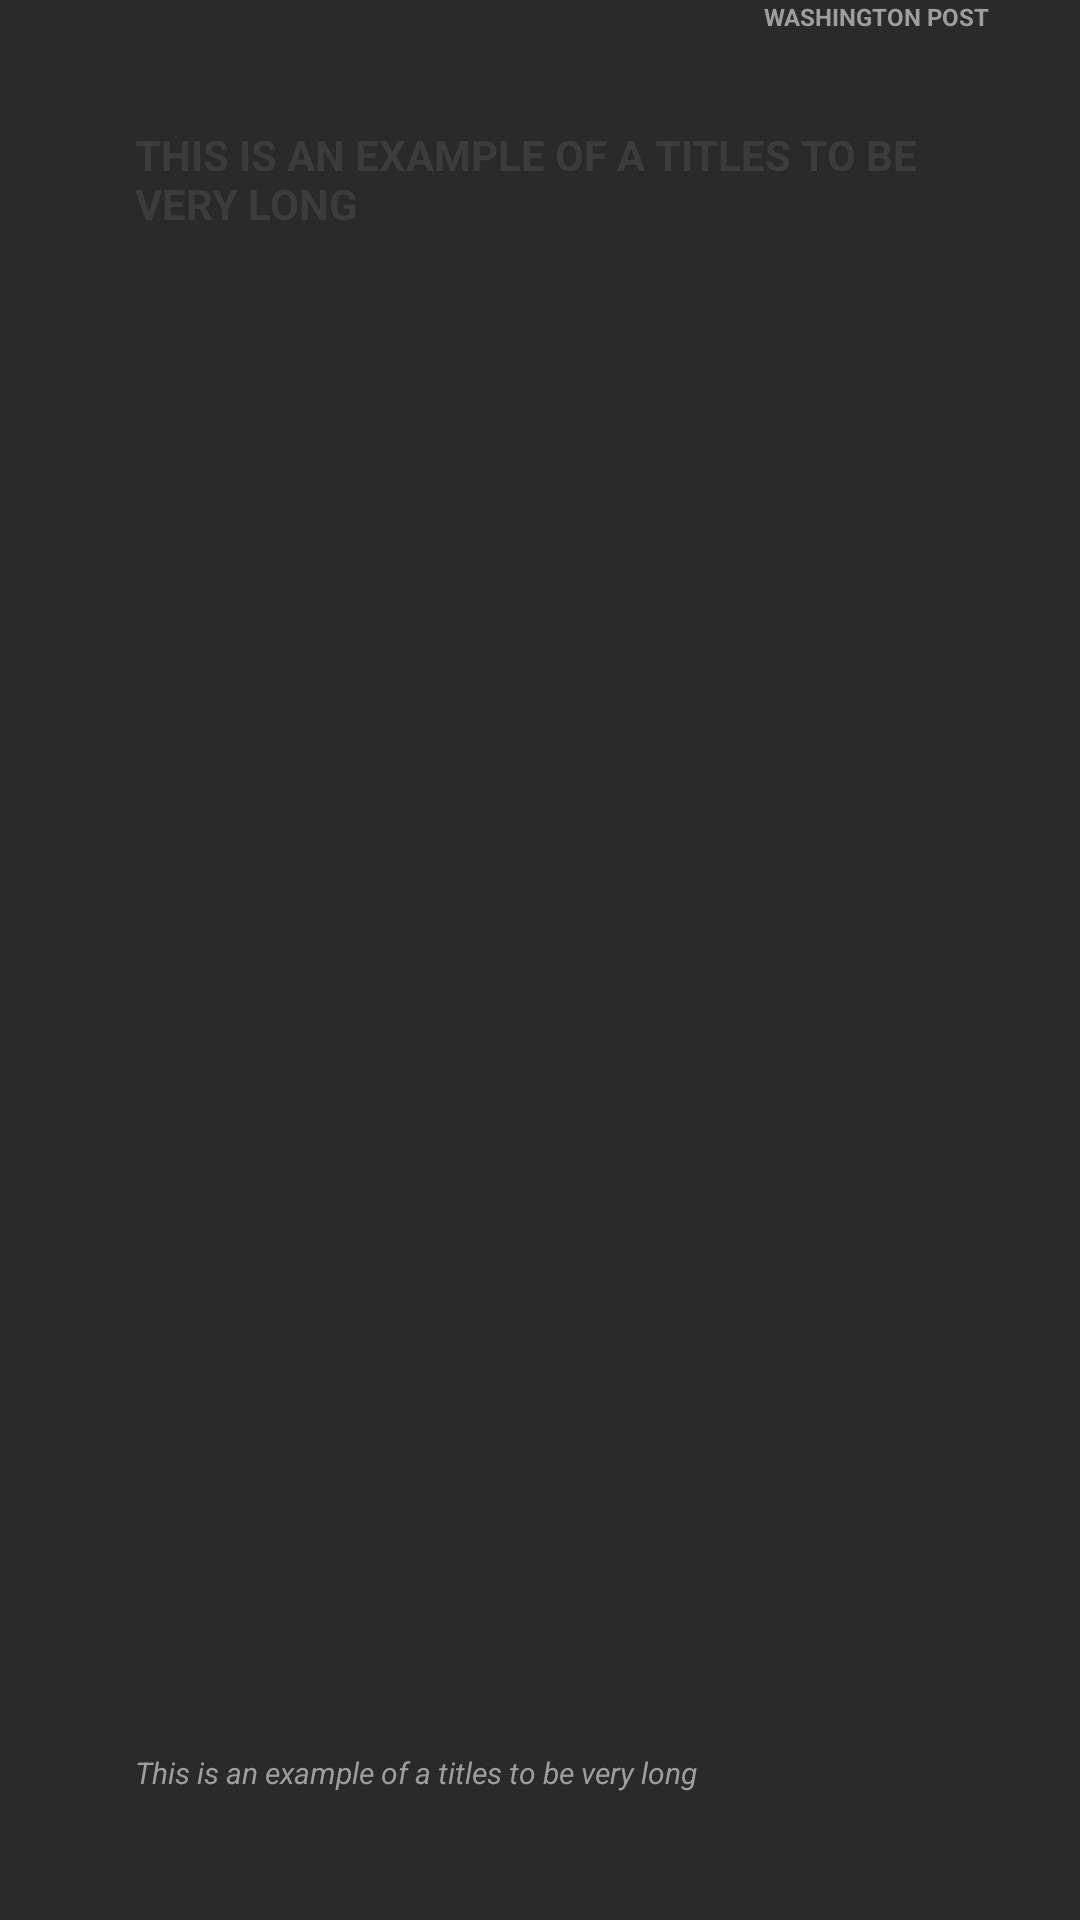

Produce the Android XML layout that renders to this screen, including the resource entries it uses.
<!-- AndroidManifest.xml: application theme Theme.Vesper_App -->
<!-- res/layout/news_item.xml -->
<?xml version="1.0" encoding="utf-8"?>
<FrameLayout xmlns:android="http://schemas.android.com/apk/res/android"
    xmlns:app="http://schemas.android.com/apk/res-auto"
    xmlns:tools="http://schemas.android.com/tools"
    android:layout_width="match_parent"
    android:layout_height="100dp"
    android:layout_marginLeft="0dp"
    android:layout_marginRight="0dp"
    android:background="#2B2A2A"
    android:gravity="center_vertical">

    <androidx.constraintlayout.widget.ConstraintLayout
        android:layout_width="match_parent"
        android:layout_height="match_parent">

        <TextView
            android:id="@+id/textTitle"
            android:layout_width="290dp"
            android:layout_height="40dp"
            android:elegantTextHeight="true"
            android:text="This is an example of a titles to be very long"
            android:textAlignment="viewStart"
            android:textAllCaps="true"
            android:textColor="#3C3C3C"
            android:textSize="14dp"
            android:textStyle="bold"
            app:layout_constraintBottom_toBottomOf="parent"
            app:layout_constraintEnd_toEndOf="parent"
            app:layout_constraintHorizontal_bias="0.644"
            app:layout_constraintStart_toStartOf="parent"
            app:layout_constraintTop_toTopOf="parent"
            app:layout_constraintVertical_bias="0.066" />

        <TextView
            android:id="@+id/textSource"
            android:layout_width="99dp"
            android:layout_height="12dp"
            android:autoText="false"
            android:text="Washington Post"
            android:textAlignment="viewEnd"
            android:textAllCaps="true"
            android:textColor="#9E9E9E"
            android:textColorHighlight="#9E9E9E"
            android:textSize="8sp"
            android:textStyle="bold"
            app:layout_constraintBottom_toBottomOf="parent"
            app:layout_constraintEnd_toEndOf="parent"
            app:layout_constraintHorizontal_bias="0.884"
            app:layout_constraintStart_toStartOf="parent"
            app:layout_constraintTop_toTopOf="parent"
            app:layout_constraintVertical_bias="0.0" />

        <TextView
            android:id="@+id/textBody"
            android:layout_width="290dp"
            android:layout_height="56dp"
            android:text="This is an example of a titles to be very long"
            android:textAlignment="viewStart"
            android:textColor="#9E9E9E"
            android:textSize="10sp"
            android:textStyle="italic"
            app:layout_constraintBottom_toBottomOf="parent"
            app:layout_constraintEnd_toEndOf="parent"
            app:layout_constraintHorizontal_bias="0.644"
            app:layout_constraintStart_toStartOf="parent"
            app:layout_constraintTop_toTopOf="parent"
            app:layout_constraintVertical_bias="1.0" />

        <ImageView
            android:id="@+id/newsImageView"
            android:layout_width="89dp"
            android:layout_height="92dp"
            android:layout_margin="4dp"
            android:scaleType="center"
            app:layout_constraintBottom_toBottomOf="parent"
            app:layout_constraintEnd_toEndOf="parent"
            app:layout_constraintHorizontal_bias="0.0"
            app:layout_constraintStart_toStartOf="parent"
            app:layout_constraintTop_toTopOf="parent"
            app:layout_constraintVertical_bias="0.0"
            app:srcCompat="@drawable/ic_outline_chat_24" />
    </androidx.constraintlayout.widget.ConstraintLayout>

</FrameLayout>
<!-- resources referenced by this layout -->
<resources>
  <style name="Theme.Vesper_App" parent="Theme.MaterialComponents.DayNight.DarkActionBar">
          
          <item name="colorPrimary">@color/purple_500</item>
          <item name="colorPrimaryVariant">@color/purple_700</item>
          <item name="colorOnPrimary">@color/white</item>
          
          <item name="colorSecondary">@color/teal_200</item>
          <item name="colorSecondaryVariant">@color/teal_700</item>
          <item name="colorOnSecondary">@color/black</item>
          
          <item name="android:statusBarColor" tools:targetApi="l">?attr/colorPrimaryVariant</item>
          
      </style>
  <color name="purple_500">#FF6200EE</color>
  <color name="purple_700">#FF3700B3</color>
  <color name="white">#FFFFFFFF</color>
  <color name="teal_200">#FF03DAC5</color>
  <color name="teal_700">#FF018786</color>
  <color name="black">#FF000000</color>
</resources>
